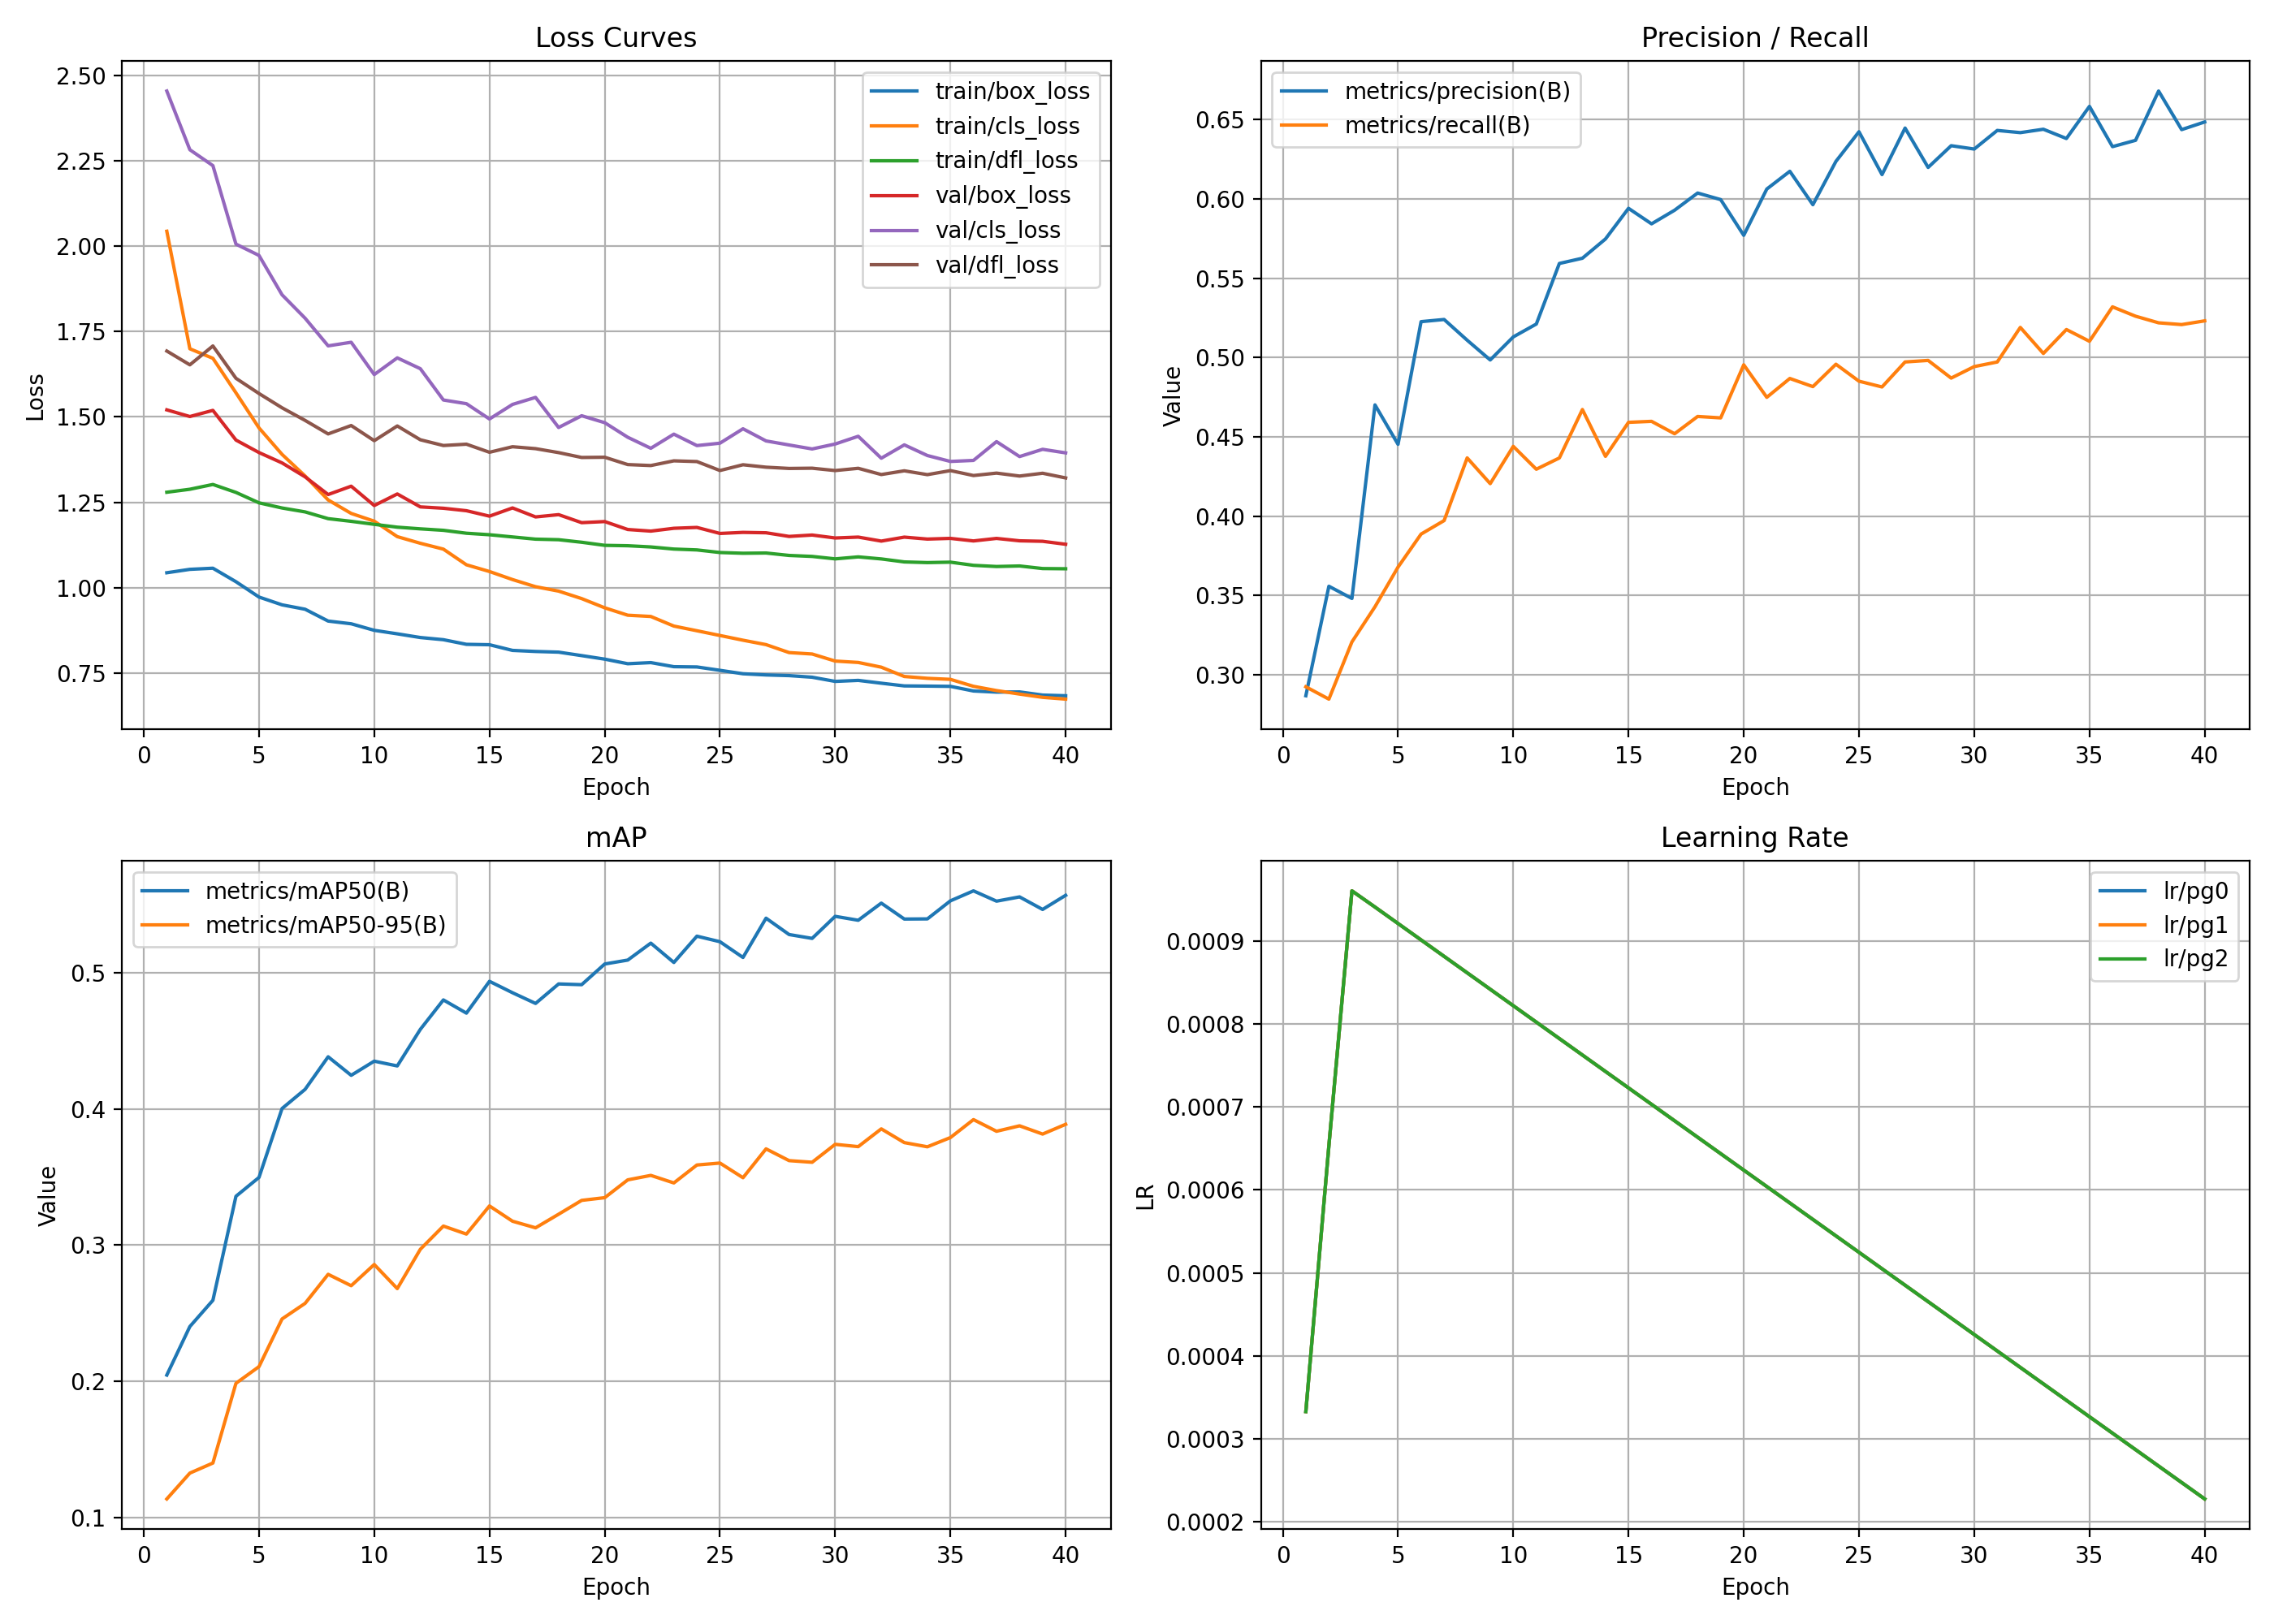

Values plotted in this chart, from the file beside it:
epoch, time, train/box_loss, train/cls_loss, train/dfl_loss, metrics/precision(B), metrics/recall(B), metrics/mAP50(B), metrics/mAP50-95(B), val/box_loss, val/cls_loss, val/dfl_loss, lr/pg0, lr/pg1, lr/pg2
1, 175.9, 1.043, 2.044, 1.279, 0.2867, 0.2924, 0.2046, 0.1137, 1.521, 2.455, 1.693, 0.000333, 0.000333, 0.000333
2, 346.2, 1.053, 1.7, 1.288, 0.3557, 0.2846, 0.2402, 0.1327, 1.501, 2.283, 1.653, 0.0006532, 0.0006532, 0.0006532
3, 514.4, 1.057, 1.672, 1.302, 0.3481, 0.3207, 0.2595, 0.1401, 1.519, 2.236, 1.708, 0.0009601, 0.0009601, 0.0009601
4, 674.8, 1.017, 1.571, 1.279, 0.4701, 0.3428, 0.3358, 0.1986, 1.432, 2.006, 1.613, 0.0009406, 0.0009406, 0.0009406
5, 835.8, 0.9723, 1.468, 1.248, 0.4452, 0.3678, 0.3497, 0.2108, 1.396, 1.973, 1.569, 0.0009208, 0.0009208, 0.0009208
6, 996.9, 0.9495, 1.39, 1.233, 0.5226, 0.3886, 0.4002, 0.2458, 1.365, 1.858, 1.527, 0.000901, 0.000901, 0.000901
7, 1162, 0.9366, 1.327, 1.222, 0.5239, 0.3972, 0.4143, 0.2572, 1.324, 1.789, 1.49, 0.0008812, 0.0008812, 0.0008812
8, 1326, 0.902, 1.257, 1.202, 0.5109, 0.4367, 0.4382, 0.2786, 1.273, 1.708, 1.45, 0.0008614, 0.0008614, 0.0008614
9, 1489, 0.894, 1.217, 1.194, 0.4984, 0.4204, 0.4246, 0.2702, 1.297, 1.719, 1.475, 0.0008416, 0.0008416, 0.0008416
10, 1653, 0.8748, 1.195, 1.185, 0.5129, 0.444, 0.435, 0.2858, 1.24, 1.624, 1.43, 0.0008218, 0.0008218, 0.0008218
11, 1818, 0.8645, 1.149, 1.177, 0.5211, 0.4295, 0.4315, 0.2681, 1.274, 1.673, 1.473, 0.000802, 0.000802, 0.000802
12, 1984, 0.8537, 1.13, 1.172, 0.5593, 0.4366, 0.4583, 0.2969, 1.236, 1.641, 1.433, 0.0007822, 0.0007822, 0.0007822
13, 2148, 0.8474, 1.113, 1.168, 0.5625, 0.4672, 0.4799, 0.314, 1.232, 1.55, 1.416, 0.0007624, 0.0007624, 0.0007624
14, 2310, 0.8338, 1.067, 1.159, 0.5747, 0.4376, 0.4702, 0.3081, 1.225, 1.539, 1.42, 0.0007426, 0.0007426, 0.0007426
15, 2475, 0.8326, 1.047, 1.155, 0.594, 0.4591, 0.4936, 0.3287, 1.209, 1.494, 1.396, 0.0007228, 0.0007228, 0.0007228
16, 2638, 0.816, 1.024, 1.148, 0.5842, 0.4597, 0.4852, 0.3175, 1.233, 1.537, 1.413, 0.000703, 0.000703, 0.000703
17, 2800, 0.8129, 1.003, 1.142, 0.5928, 0.4519, 0.4773, 0.3127, 1.207, 1.557, 1.407, 0.0006832, 0.0006832, 0.0006832
18, 3066, 0.8109, 0.9897, 1.14, 0.6037, 0.4628, 0.4916, 0.3227, 1.214, 1.469, 1.395, 0.0006634, 0.0006634, 0.0006634
19, 3336, 0.8007, 0.9678, 1.133, 0.5995, 0.4619, 0.4911, 0.3328, 1.19, 1.503, 1.381, 0.0006436, 0.0006436, 0.0006436
20, 3601, 0.7904, 0.9408, 1.124, 0.577, 0.4954, 0.5063, 0.3348, 1.193, 1.483, 1.382, 0.0006238, 0.0006238, 0.0006238
21, 3813, 0.777, 0.9191, 1.123, 0.6062, 0.4749, 0.5091, 0.3479, 1.17, 1.44, 1.36, 0.000604, 0.000604, 0.000604
22, 4078, 0.7802, 0.9154, 1.119, 0.6174, 0.4868, 0.5216, 0.3512, 1.165, 1.408, 1.358, 0.0005842, 0.0005842, 0.0005842
23, 4336, 0.7683, 0.8873, 1.113, 0.5963, 0.4816, 0.5074, 0.3456, 1.174, 1.45, 1.371, 0.0005644, 0.0005644, 0.0005644
24, 4611, 0.7675, 0.8736, 1.11, 0.6236, 0.4957, 0.5267, 0.3588, 1.176, 1.416, 1.369, 0.0005446, 0.0005446, 0.0005446
25, 4878, 0.7577, 0.8597, 1.103, 0.6423, 0.485, 0.5226, 0.3602, 1.159, 1.423, 1.343, 0.0005248, 0.0005248, 0.0005248
26, 5148, 0.7476, 0.8458, 1.101, 0.6153, 0.4814, 0.5111, 0.3494, 1.162, 1.465, 1.36, 0.000505, 0.000505, 0.000505
27, 5420, 0.7441, 0.8329, 1.101, 0.6446, 0.4971, 0.5399, 0.3706, 1.161, 1.43, 1.353, 0.0004852, 0.0004852, 0.0004852
28, 5642, 0.7421, 0.8096, 1.094, 0.6198, 0.4981, 0.5279, 0.362, 1.15, 1.418, 1.349, 0.0004654, 0.0004654, 0.0004654
29, 5795, 0.7375, 0.8054, 1.091, 0.6335, 0.487, 0.5251, 0.3608, 1.154, 1.406, 1.35, 0.0004456, 0.0004456, 0.0004456
30, 5956, 0.7252, 0.7848, 1.084, 0.6314, 0.4942, 0.5413, 0.3739, 1.145, 1.421, 1.343, 0.0004258, 0.0004258, 0.0004258
31, 6114, 0.7281, 0.7807, 1.09, 0.6431, 0.4971, 0.5384, 0.3723, 1.148, 1.443, 1.349, 0.000406, 0.000406, 0.000406
32, 6268, 0.7199, 0.7668, 1.084, 0.6417, 0.5189, 0.551, 0.3853, 1.136, 1.379, 1.331, 0.0003862, 0.0003862, 0.0003862
33, 6424, 0.712, 0.7396, 1.075, 0.6439, 0.5025, 0.5393, 0.3752, 1.148, 1.418, 1.342, 0.0003664, 0.0003664, 0.0003664
34, 6580, 0.7114, 0.7342, 1.073, 0.638, 0.5176, 0.5394, 0.3721, 1.142, 1.387, 1.331, 0.0003466, 0.0003466, 0.0003466
35, 6735, 0.7107, 0.7312, 1.074, 0.6583, 0.5102, 0.5526, 0.3789, 1.144, 1.37, 1.343, 0.0003268, 0.0003268, 0.0003268
36, 6890, 0.6971, 0.7108, 1.065, 0.6329, 0.5319, 0.5599, 0.3921, 1.137, 1.373, 1.328, 0.000307, 0.000307, 0.000307
37, 7044, 0.6938, 0.6983, 1.062, 0.6369, 0.526, 0.5524, 0.3835, 1.144, 1.428, 1.335, 0.0002872, 0.0002872, 0.0002872
38, 7199, 0.6944, 0.6881, 1.063, 0.668, 0.5218, 0.5555, 0.3875, 1.137, 1.384, 1.327, 0.0002674, 0.0002674, 0.0002674
39, 7354, 0.6851, 0.6785, 1.056, 0.6436, 0.5207, 0.5463, 0.3815, 1.136, 1.405, 1.335, 0.0002476, 0.0002476, 0.0002476
40, 7508, 0.6832, 0.6732, 1.055, 0.6485, 0.5231, 0.5567, 0.3886, 1.127, 1.395, 1.321, 0.0002278, 0.0002278, 0.0002278
